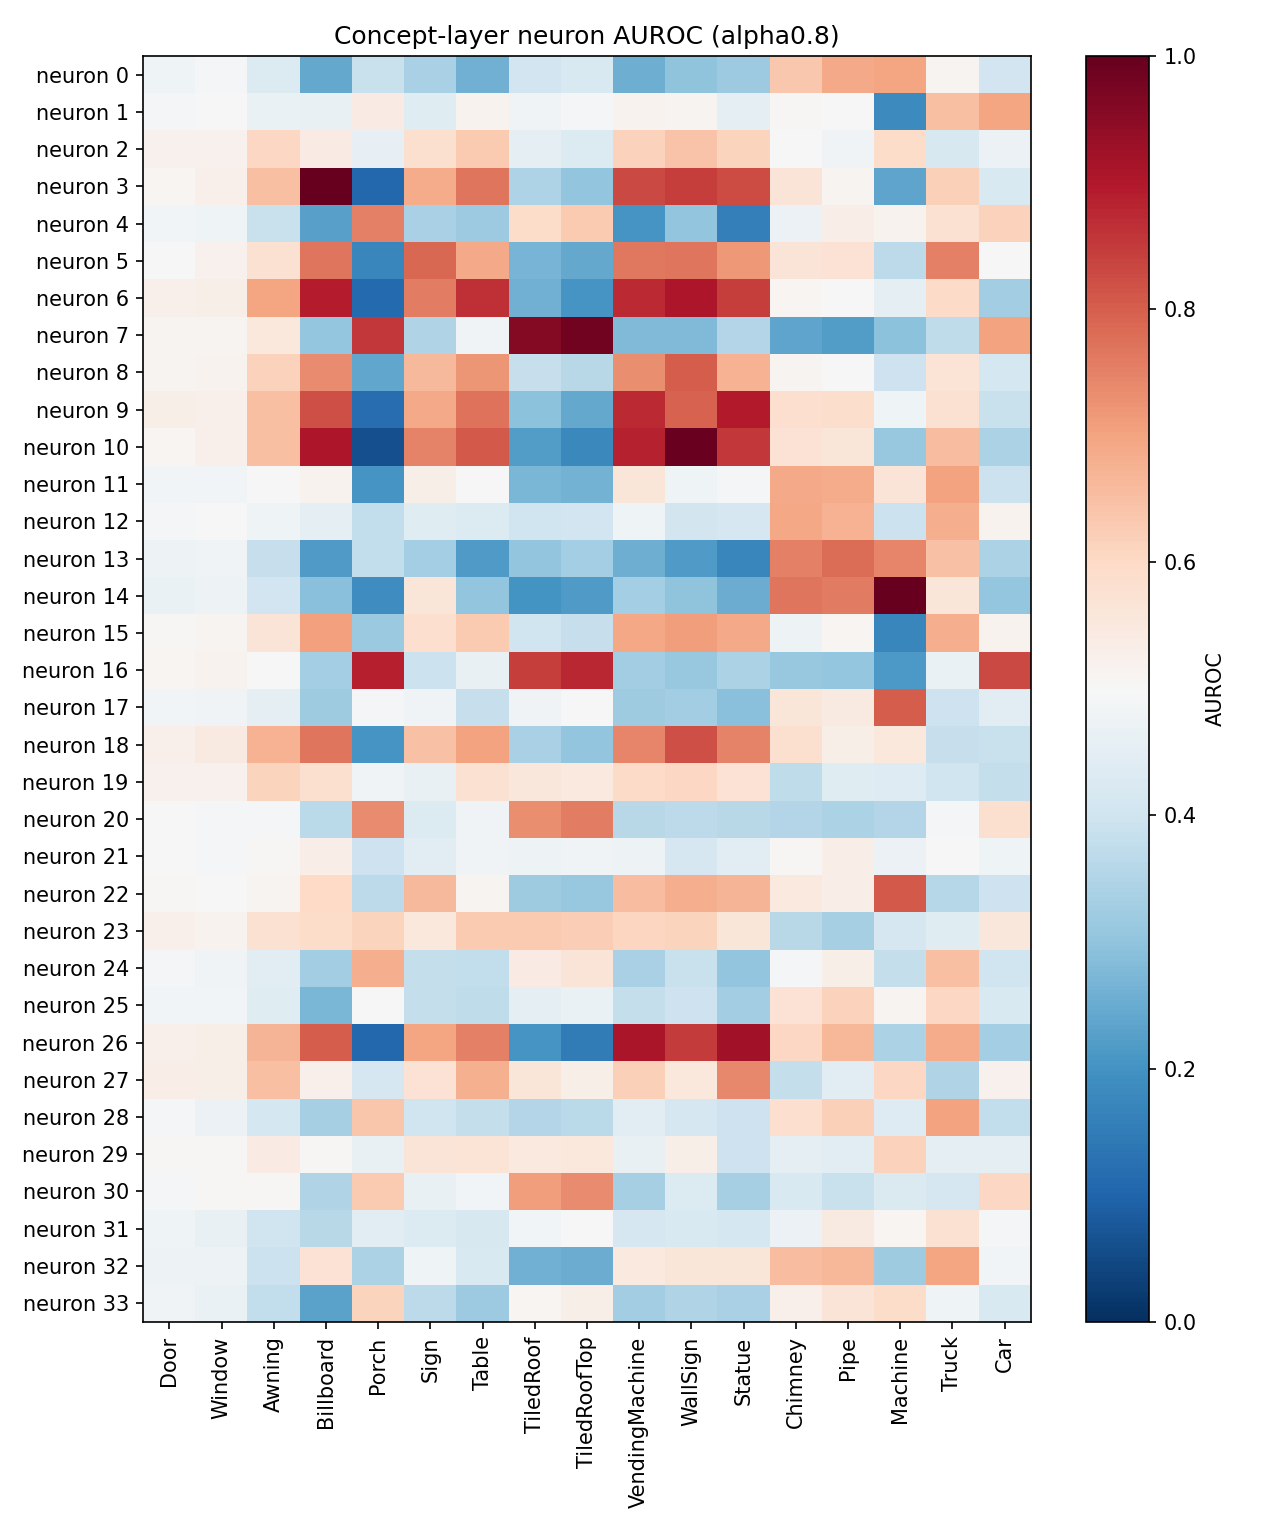

Data behind this chart, as committed beside it:
neuron, Door, Window, Awning, Billboard, Porch, Sign, Table, TiledRoof, TiledRoofTop, VendingMachine, WallSign, Statue, Chimney, Pipe, Machine, Truck, Car
0, 0.4768, 0.4926, 0.4307, 0.2449, 0.3869, 0.3391, 0.2608, 0.4043, 0.4247, 0.2568, 0.2978, 0.3181, 0.6363, 0.6905, 0.6991, 0.5148, 0.4037
1, 0.4954, 0.5027, 0.4676, 0.4645, 0.5429, 0.438, 0.5157, 0.4807, 0.4927, 0.5173, 0.5131, 0.4559, 0.5047, 0.4996, 0.1826, 0.6516, 0.6964
2, 0.5233, 0.5232, 0.6034, 0.5392, 0.4575, 0.5806, 0.6309, 0.4499, 0.4324, 0.6155, 0.6427, 0.6113, 0.4968, 0.4837, 0.5934, 0.4183, 0.4718
3, 0.5093, 0.5271, 0.6499, 0.9996, 0.1064, 0.6844, 0.7673, 0.3458, 0.3041, 0.8295, 0.8463, 0.827, 0.5653, 0.5134, 0.2372, 0.6205, 0.4254
4, 0.4876, 0.4784, 0.3871, 0.2297, 0.7507, 0.3381, 0.3186, 0.5909, 0.6322, 0.2056, 0.3011, 0.1582, 0.4691, 0.5325, 0.5161, 0.5779, 0.6136
5, 0.5028, 0.5197, 0.5772, 0.7687, 0.1747, 0.7873, 0.6878, 0.2656, 0.2441, 0.7635, 0.7663, 0.7151, 0.5642, 0.5727, 0.3698, 0.7501, 0.5038
6, 0.5246, 0.5294, 0.6989, 0.8935, 0.1105, 0.7568, 0.8639, 0.2581, 0.2069, 0.8716, 0.9044, 0.8472, 0.5098, 0.4992, 0.4497, 0.5972, 0.3268
7, 0.5122, 0.5152, 0.5544, 0.3052, 0.8543, 0.3478, 0.4835, 0.958, 0.9818, 0.2791, 0.2806, 0.355, 0.236, 0.2189, 0.2958, 0.3735, 0.7022
8, 0.5132, 0.5165, 0.6149, 0.7356, 0.2387, 0.6602, 0.7213, 0.3862, 0.3625, 0.7309, 0.8012, 0.6741, 0.5155, 0.5032, 0.3957, 0.5671, 0.414
9, 0.5281, 0.5249, 0.649, 0.8231, 0.1198, 0.691, 0.7711, 0.2965, 0.2436, 0.8739, 0.7938, 0.8973, 0.5842, 0.5888, 0.4774, 0.5753, 0.3886
10, 0.5113, 0.5254, 0.6521, 0.9047, 0.06241, 0.7465, 0.805, 0.2222, 0.1777, 0.885, 0.9947, 0.8553, 0.5734, 0.5615, 0.3088, 0.6525, 0.3402
11, 0.4877, 0.4857, 0.4969, 0.5172, 0.2043, 0.5298, 0.4962, 0.27, 0.2623, 0.5602, 0.4801, 0.493, 0.6902, 0.6855, 0.5631, 0.7023, 0.3924
12, 0.4928, 0.5017, 0.4784, 0.4528, 0.3775, 0.4379, 0.4318, 0.4003, 0.4062, 0.4781, 0.4063, 0.4165, 0.6915, 0.672, 0.3917, 0.6802, 0.517
13, 0.4756, 0.482, 0.3847, 0.2152, 0.3759, 0.332, 0.2176, 0.3021, 0.3316, 0.2563, 0.2184, 0.1724, 0.7537, 0.7778, 0.7442, 0.6461, 0.3426
14, 0.4683, 0.4745, 0.4061, 0.2912, 0.19, 0.5598, 0.3045, 0.1995, 0.2184, 0.3288, 0.2981, 0.2523, 0.7695, 0.7601, 1, 0.5615, 0.3075
15, 0.5042, 0.514, 0.5626, 0.7035, 0.3129, 0.5834, 0.6326, 0.4017, 0.3861, 0.6939, 0.7108, 0.6902, 0.474, 0.5085, 0.1756, 0.6818, 0.5173
16, 0.5085, 0.5167, 0.497, 0.3311, 0.8901, 0.3931, 0.4619, 0.8459, 0.8764, 0.3246, 0.3106, 0.3429, 0.31, 0.3077, 0.2129, 0.4669, 0.8286
17, 0.4882, 0.482, 0.4502, 0.3218, 0.4924, 0.4839, 0.3845, 0.4813, 0.5017, 0.3241, 0.3251, 0.29, 0.5614, 0.5433, 0.8013, 0.3975, 0.4471
18, 0.5269, 0.5464, 0.6744, 0.7671, 0.2058, 0.6476, 0.7008, 0.3368, 0.3034, 0.7432, 0.824, 0.7471, 0.5799, 0.5312, 0.5523, 0.383, 0.3899
19, 0.5224, 0.5197, 0.6106, 0.5806, 0.4837, 0.4626, 0.5779, 0.5568, 0.5479, 0.597, 0.6018, 0.5711, 0.3718, 0.4388, 0.4346, 0.4003, 0.3793
20, 0.4994, 0.4915, 0.4894, 0.3638, 0.7378, 0.4316, 0.4832, 0.7322, 0.7543, 0.3623, 0.37, 0.3632, 0.3535, 0.3436, 0.3519, 0.495, 0.5792
21, 0.5003, 0.4946, 0.5075, 0.5322, 0.3983, 0.4466, 0.4808, 0.4754, 0.4808, 0.4742, 0.4169, 0.4433, 0.5072, 0.5337, 0.4721, 0.4987, 0.4796
22, 0.5043, 0.4993, 0.5134, 0.5996, 0.3711, 0.6626, 0.5133, 0.3236, 0.3098, 0.6552, 0.6828, 0.669, 0.5496, 0.5336, 0.8075, 0.3584, 0.3956
23, 0.5238, 0.5195, 0.5746, 0.5925, 0.6108, 0.5541, 0.6316, 0.6305, 0.622, 0.6056, 0.6111, 0.5594, 0.3612, 0.3353, 0.4141, 0.4378, 0.556
24, 0.4923, 0.4843, 0.4442, 0.3274, 0.6831, 0.3797, 0.3758, 0.5391, 0.5627, 0.3372, 0.3874, 0.3038, 0.4893, 0.5309, 0.3822, 0.6494, 0.3997
25, 0.4879, 0.4847, 0.4388, 0.2706, 0.4995, 0.3816, 0.373, 0.4503, 0.4666, 0.3823, 0.3971, 0.3277, 0.573, 0.6144, 0.5156, 0.6047, 0.4246
26, 0.5269, 0.5299, 0.6689, 0.8015, 0.1067, 0.6975, 0.7509, 0.2036, 0.1512, 0.9075, 0.8499, 0.9182, 0.6047, 0.6653, 0.3428, 0.6844, 0.3295
27, 0.532, 0.5297, 0.6496, 0.5247, 0.4143, 0.5727, 0.6775, 0.5617, 0.5299, 0.6199, 0.5536, 0.7412, 0.3796, 0.4434, 0.6041, 0.3508, 0.5201
28, 0.4889, 0.4706, 0.411, 0.3347, 0.6369, 0.4004, 0.3804, 0.3549, 0.3654, 0.4416, 0.4153, 0.3963, 0.5827, 0.6205, 0.4357, 0.6998, 0.3789
29, 0.5041, 0.5055, 0.5406, 0.5045, 0.4628, 0.5633, 0.5669, 0.5498, 0.5528, 0.4628, 0.529, 0.3966, 0.4508, 0.4436, 0.6146, 0.4531, 0.4535
30, 0.4954, 0.5041, 0.5067, 0.3514, 0.6311, 0.4621, 0.4857, 0.7102, 0.7362, 0.3346, 0.43, 0.3323, 0.4226, 0.3872, 0.4269, 0.4162, 0.6029
31, 0.4788, 0.4645, 0.4002, 0.3611, 0.4417, 0.4326, 0.4193, 0.4869, 0.4996, 0.4143, 0.4222, 0.4131, 0.4696, 0.5465, 0.5095, 0.5745, 0.4918
32, 0.4753, 0.474, 0.3934, 0.5738, 0.3425, 0.48, 0.4253, 0.2591, 0.2536, 0.5489, 0.5611, 0.5611, 0.6528, 0.6648, 0.3218, 0.6965, 0.4846
33, 0.4832, 0.4679, 0.377, 0.2329, 0.6112, 0.3678, 0.3168, 0.5097, 0.5293, 0.3252, 0.349, 0.3382, 0.5254, 0.563, 0.5899, 0.4771, 0.4249
